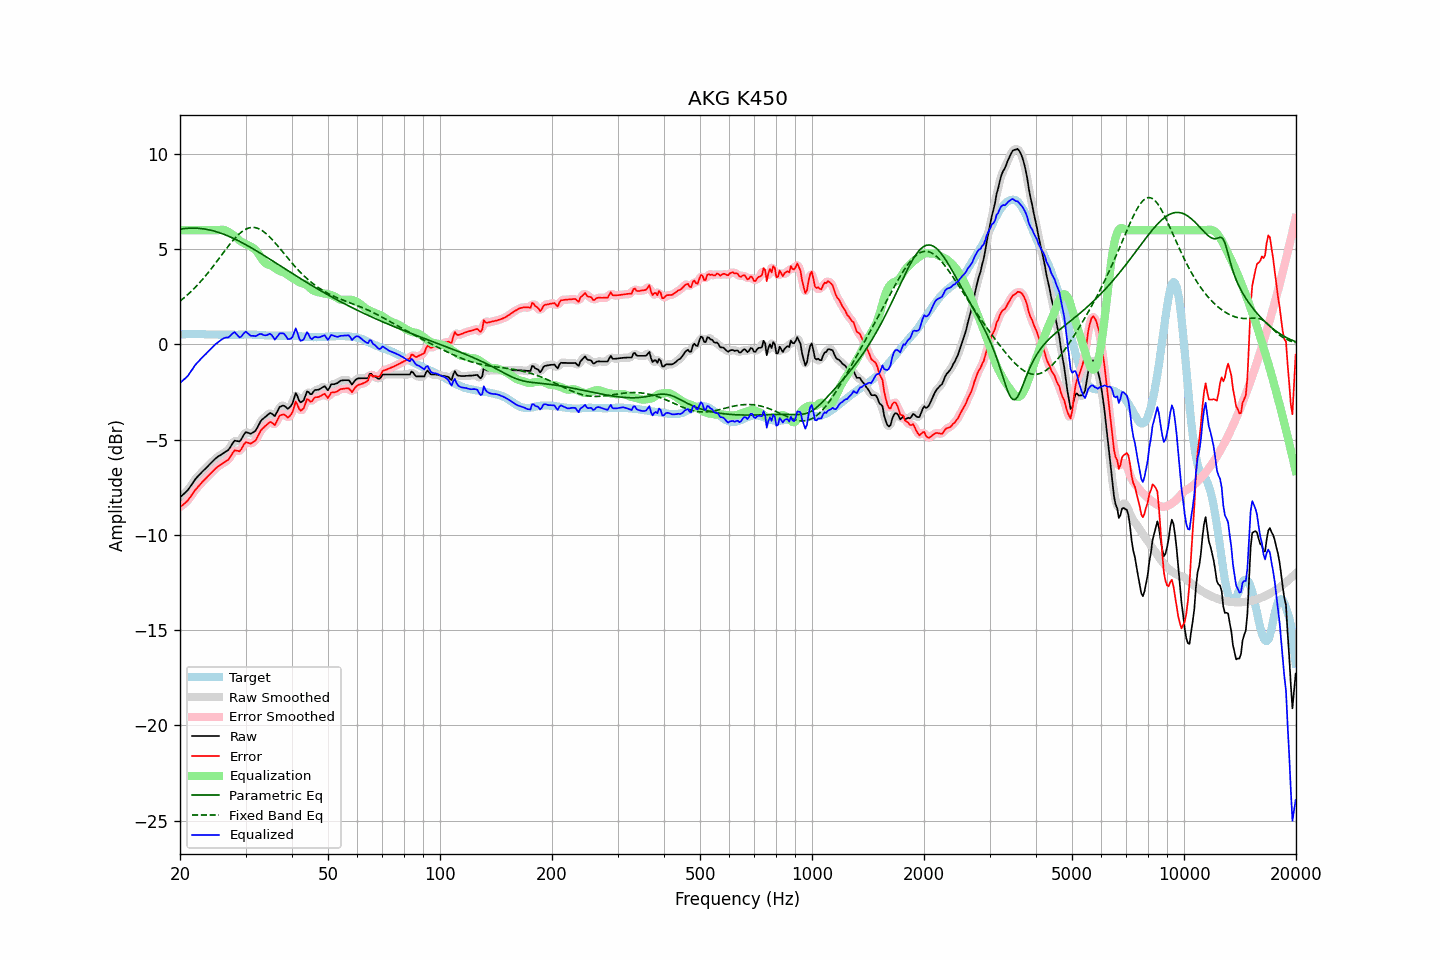

Data behind this chart, as committed beside it:
frequency, raw, error, smoothed, error_smoothed, equalization, parametric_eq, fixed_band_eq, equalized_raw, equalized_smoothed, target
20.00, -8.03, -8.54, -8.02, -8.53, 6.00, 6.06, 2.28, -2.03, -2.02, 0.51
20.20, -7.95, -8.47, -7.95, -8.48, 6.00, 6.07, 2.34, -1.95, -1.95, 0.52
20.40, -7.87, -8.41, -7.88, -8.41, 6.00, 6.08, 2.41, -1.87, -1.88, 0.53
20.61, -7.80, -8.33, -7.80, -8.34, 6.00, 6.09, 2.48, -1.80, -1.80, 0.53
20.81, -7.71, -8.26, -7.72, -8.26, 6.00, 6.10, 2.56, -1.71, -1.72, 0.54
21.02, -7.64, -8.18, -7.62, -8.17, 6.00, 6.10, 2.63, -1.64, -1.62, 0.54
21.23, -7.51, -8.06, -7.51, -8.06, 6.00, 6.11, 2.71, -1.51, -1.51, 0.55
21.44, -7.38, -7.94, -7.39, -7.94, 6.00, 6.11, 2.79, -1.38, -1.39, 0.55
21.66, -7.27, -7.82, -7.26, -7.81, 6.00, 6.11, 2.87, -1.27, -1.26, 0.55
21.87, -7.13, -7.69, -7.14, -7.70, 6.00, 6.11, 2.96, -1.13, -1.14, 0.55
22.09, -7.02, -7.59, -7.03, -7.59, 6.00, 6.11, 3.04, -1.02, -1.03, 0.56
22.31, -6.93, -7.50, -6.93, -7.49, 6.00, 6.10, 3.13, -0.93, -0.93, 0.56
22.54, -6.85, -7.40, -6.84, -7.39, 6.00, 6.10, 3.23, -0.85, -0.84, 0.55
22.76, -6.75, -7.30, -6.76, -7.30, 6.00, 6.09, 3.32, -0.75, -0.76, 0.54
22.99, -6.67, -7.21, -6.67, -7.21, 6.00, 6.08, 3.42, -0.67, -0.67, 0.54
23.22, -6.59, -7.13, -6.58, -7.12, 6.00, 6.07, 3.51, -0.59, -0.58, 0.54
23.45, -6.51, -7.03, -6.50, -7.04, 6.00, 6.05, 3.61, -0.51, -0.50, 0.53
23.69, -6.42, -6.95, -6.42, -6.95, 6.00, 6.04, 3.72, -0.42, -0.42, 0.53
23.92, -6.33, -6.86, -6.33, -6.86, 6.00, 6.02, 3.82, -0.33, -0.33, 0.53
24.16, -6.24, -6.77, -6.25, -6.78, 6.00, 6.00, 3.93, -0.24, -0.25, 0.53
24.40, -6.16, -6.69, -6.16, -6.69, 6.00, 5.98, 4.04, -0.16, -0.16, 0.53
24.65, -6.08, -6.60, -6.08, -6.60, 6.00, 5.96, 4.15, -0.08, -0.08, 0.53
24.89, -5.99, -6.52, -6.00, -6.52, 6.00, 5.94, 4.26, 0.01, 0.00, 0.53
25.14, -5.92, -6.45, -5.93, -6.45, 6.00, 5.91, 4.37, 0.08, 0.07, 0.53
25.39, -5.86, -6.38, -5.87, -6.39, 6.00, 5.88, 4.48, 0.14, 0.14, 0.52
25.65, -5.82, -6.33, -5.81, -6.33, 6.02, 5.86, 4.60, 0.20, 0.20, 0.52
25.91, -5.76, -6.27, -5.76, -6.27, 6.02, 5.83, 4.71, 0.27, 0.27, 0.52
26.16, -5.70, -6.22, -5.70, -6.22, 6.02, 5.79, 4.82, 0.32, 0.32, 0.51
26.43, -5.65, -6.16, -5.65, -6.17, 6.00, 5.76, 4.94, 0.35, 0.34, 0.51
26.69, -5.60, -6.11, -5.60, -6.12, 5.96, 5.73, 5.05, 0.37, 0.36, 0.51
26.96, -5.55, -6.06, -5.53, -6.04, 5.91, 5.69, 5.16, 0.37, 0.39, 0.51
27.23, -5.43, -5.94, -5.42, -5.93, 5.86, 5.66, 5.26, 0.43, 0.44, 0.51
27.50, -5.29, -5.80, -5.28, -5.79, 5.81, 5.62, 5.37, 0.52, 0.53, 0.51
27.77, -5.15, -5.66, -5.16, -5.67, 5.76, 5.58, 5.47, 0.60, 0.60, 0.51
28.05, -5.05, -5.56, -5.08, -5.59, 5.70, 5.54, 5.56, 0.65, 0.62, 0.51
28.33, -5.07, -5.57, -5.07, -5.57, 5.62, 5.50, 5.65, 0.56, 0.56, 0.51
28.62, -5.08, -5.58, -5.08, -5.59, 5.54, 5.46, 5.74, 0.47, 0.47, 0.51
28.90, -5.10, -5.61, -5.06, -5.58, 5.47, 5.42, 5.82, 0.37, 0.40, 0.52
29.19, -5.00, -5.51, -4.98, -5.50, 5.40, 5.37, 5.89, 0.41, 0.42, 0.52
29.48, -4.84, -5.36, -4.84, -5.36, 5.35, 5.33, 5.95, 0.51, 0.51, 0.52
29.78, -4.70, -5.22, -4.71, -5.23, 5.31, 5.28, 6.01, 0.61, 0.60, 0.52
30.08, -4.60, -5.12, -4.63, -5.15, 5.27, 5.24, 6.06, 0.67, 0.64, 0.52
30.38, -4.63, -5.15, -4.62, -5.15, 5.23, 5.19, 6.09, 0.60, 0.60, 0.52
30.68, -4.66, -5.18, -4.65, -5.17, 5.18, 5.14, 6.12, 0.53, 0.54, 0.52
30.99, -4.69, -5.21, -4.66, -5.18, 5.14, 5.09, 6.14, 0.46, 0.48, 0.52
31.30, -4.64, -5.16, -4.65, -5.17, 5.09, 5.04, 6.15, 0.46, 0.44, 0.52
31.61, -4.59, -5.10, -4.60, -5.11, 5.03, 4.99, 6.14, 0.45, 0.44, 0.52
31.93, -4.53, -5.04, -4.50, -5.02, 4.96, 4.94, 6.13, 0.43, 0.45, 0.52
32.24, -4.38, -4.89, -4.38, -4.89, 4.86, 4.89, 6.11, 0.48, 0.48, 0.51
32.57, -4.22, -4.72, -4.22, -4.72, 4.74, 4.84, 6.08, 0.53, 0.52, 0.50
32.89, -4.05, -4.56, -4.07, -4.57, 4.61, 4.79, 6.04, 0.56, 0.54, 0.50
33.22, -3.95, -4.44, -3.95, -4.45, 4.48, 4.74, 5.99, 0.54, 0.53, 0.49
33.55, -3.87, -4.36, -3.87, -4.35, 4.37, 4.69, 5.93, 0.49, 0.50, 0.49
33.89, -3.81, -4.28, -3.80, -4.28, 4.28, 4.63, 5.86, 0.48, 0.48, 0.48
34.23, -3.74, -4.21, -3.73, -4.20, 4.23, 4.58, 5.79, 0.49, 0.50, 0.48
34.57, -3.67, -4.14, -3.66, -4.13, 4.19, 4.53, 5.71, 0.53, 0.54, 0.47
34.92, -3.60, -4.07, -3.62, -4.09, 4.16, 4.47, 5.63, 0.57, 0.54, 0.47
35.27, -3.63, -4.10, -3.65, -4.12, 4.13, 4.42, 5.54, 0.50, 0.47, 0.47
35.62, -3.70, -4.16, -3.70, -4.16, 4.08, 4.37, 5.45, 0.38, 0.38, 0.47
35.97, -3.76, -4.23, -3.69, -4.16, 4.02, 4.31, 5.35, 0.26, 0.33, 0.47
... 635 more rows
